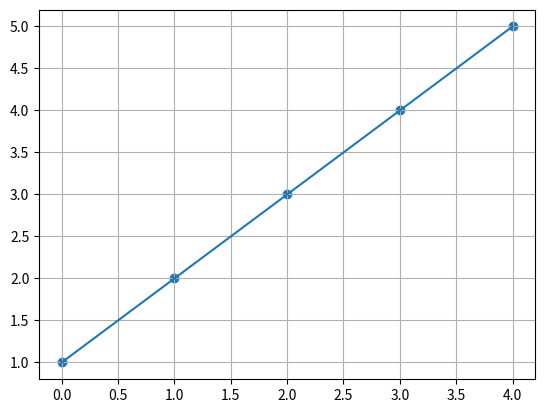

The script that saved this image:
import numpy as np
import random
from random import expovariate
import matplotlib.pyplot as plt
import collections

random.seed(32)


class Client(object):
    def __init__(self, lambd, mu):
        self.lambd = lambd
        self.mu = mu
        self.entry_diff = expovariate(self.lambd)
        self.serve_time = expovariate(self.mu)
        self.served = False
        # self.info = {
        #     'serve_time': 0,
        #     'waiting_time': 0,
        #     'sojourn': 0
        # }


class Server(object):
    def __init__(self, capacity):
        self.capacity = capacity
        self.client_num = 0
        self.queue = []
        self._running_serve = 0
        self._running_diff = 0
        # self.info = {
        #     'client_num': [],
        #     'time': [],
        # }
        self.exp_dict = {}

    def add_client(self, client):
        self._running_diff += client.entry_diff
        # if self._running_diff > self._running_serve and self.client_num>1:
        #     self._running_serve = self._running_diff
        if self.client_num < self.capacity:
            self.queue.append(client)
            self.client_num += 1
        self.exp_dict[self._running_diff] = self.client_num

    def remove_client(self):

        while True:
            if self._running_diff > self._running_serve:
                self.queue.pop(0)
                self.client_num -= 1
                self.exp_dict[self._running_serve] = self.client_num

                if self.client_num == 1:
                    self._running_serve = self._running_diff

                self._running_serve+=self.queue[0].serve_time

            else:
                break

            # else:
            #     break

    def processing(self, client):

        self.add_client(client)


        if self._running_diff > self._running_serve:
            self.remove_client()


def vis_num_of_clients_in_time(iterations, lambd, mu):
    server = Server(capacity=capacity)

    first_client = Client(lambd, mu)
    first_client.entry_diff = 0
    server._running_diff = first_client.serve_time
    server.processing(first_client)


    result = np.zeros(iterations)
    result[0] = server.client_num

    for i in range(1, iterations):
        server.processing(Client(lambd, mu))

    od = collections.OrderedDict(sorted(server.exp_dict.items()))
    plt.plot(list(od.keys()), list(od.values()))
    plt.scatter(list(od.keys()), list(od.values()))
    plt.grid()
    plt.show()


def test():
    server = Server(capacity=capacity)

    c1 = Client(1,1)
    c1.entry_diff = 0
    c1.serve_time = 5
    c2 = Client(1,1)
    c2.entry_diff = 1
    c2.serve_time = 1
    c3 = Client(1,1)
    c3.entry_diff = 1
    c3.serve_time = 1
    c4 = Client(1,1)
    c4.entry_diff = 1
    c4.serve_time = 2
    c5 = Client(1,1)
    c5.entry_diff = 1
    c5.serve_time = 2
    c6 = Client(1,1)
    c6.entry_diff = 8
    c6.serve_time = 2

    clients = [c1, c2, c3, c4, c5]

    server._running_serve = c1.serve_time
    for cl in clients:
        server.processing(cl)

    od = collections.OrderedDict(sorted(server.exp_dict.items()))
    plt.plot(list(od.keys()), list(od.values()))
    plt.scatter(list(od.keys()), list(od.values()))
    plt.grid()
    plt.show()

if __name__ == '__main__':
    lambd = 10 / 100
    mu = 100 / 100
    capacity = 1000
    iterations = 10

    # vis_num_of_clients_in_time(iterations,lambd, mu)
    test()
